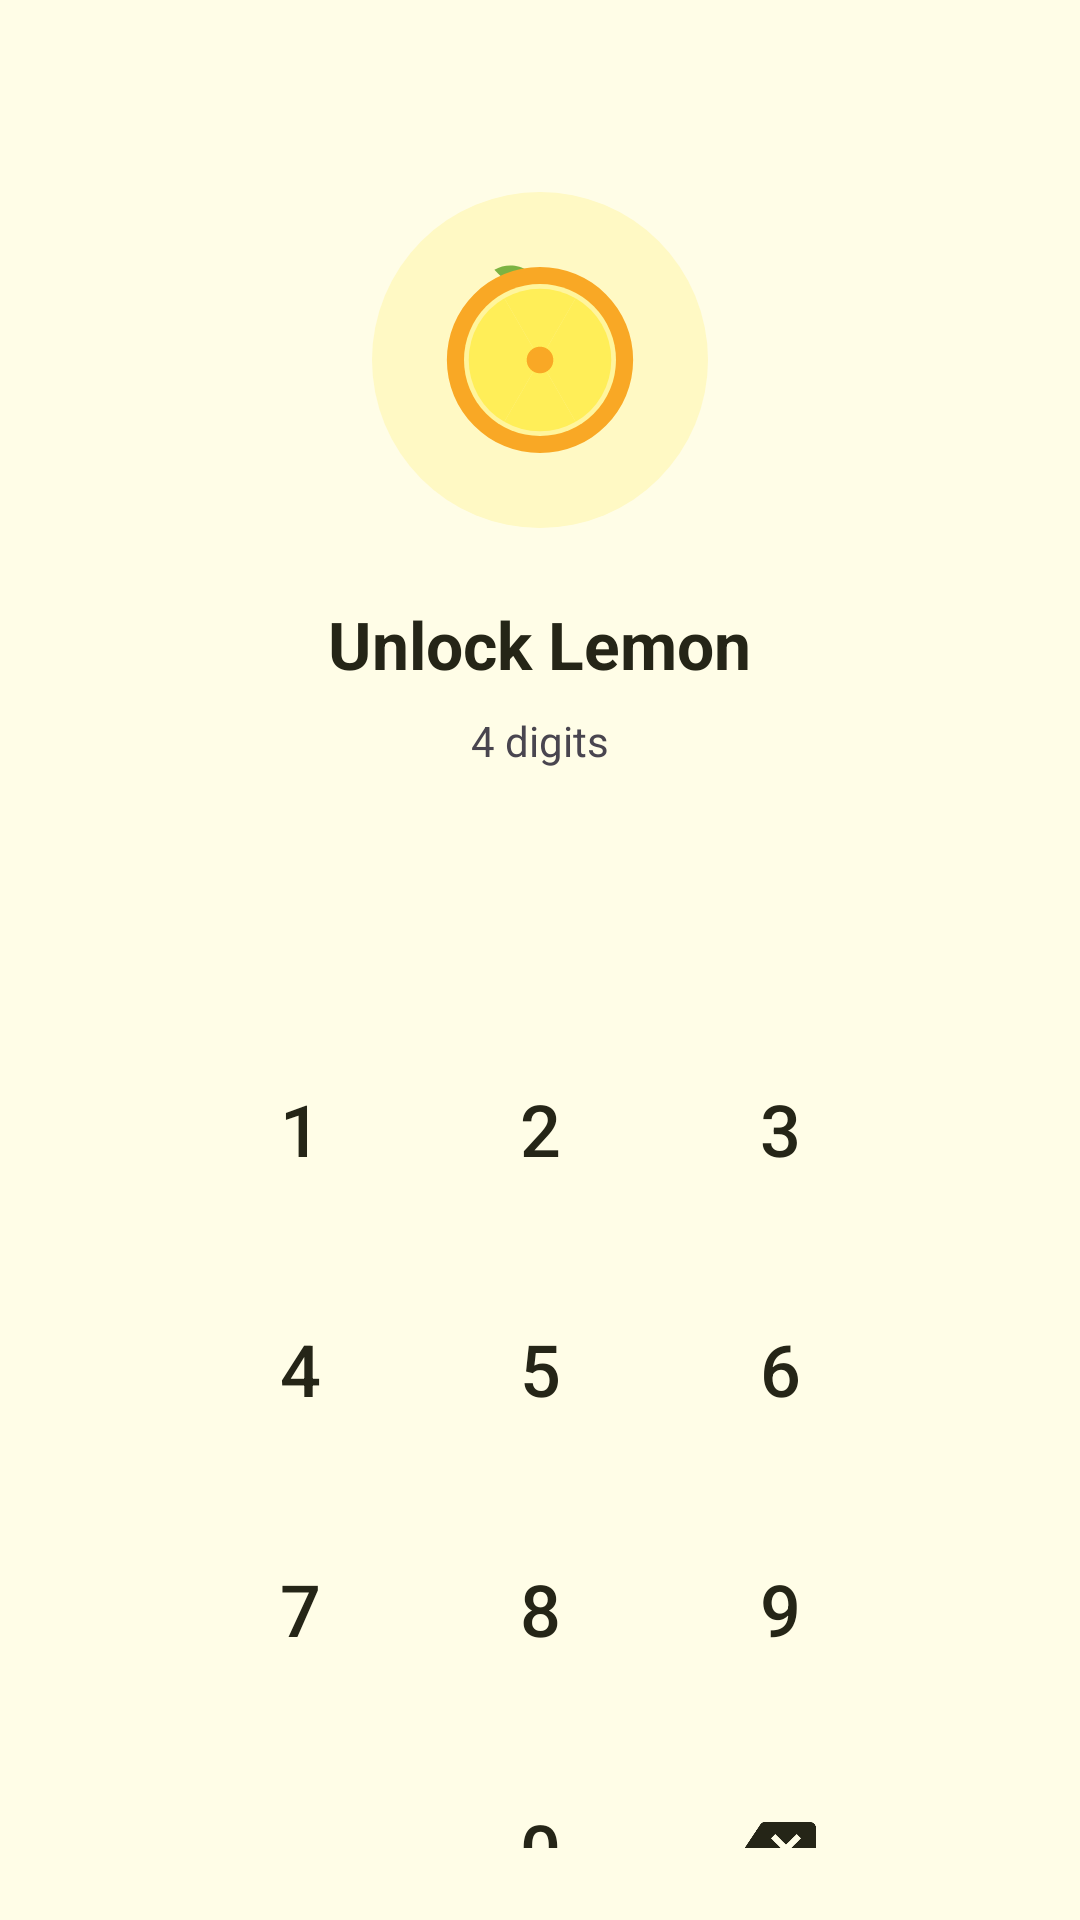

Write the Android layout XML for this screen, with the resource values it uses.
<!-- AndroidManifest.xml: activity theme Theme.Lemon.Secure -->
<!-- res/layout/activity_pin.xml -->
<?xml version="1.0" encoding="utf-8"?>
<LinearLayout xmlns:android="http://schemas.android.com/apk/res/android"
    android:id="@+id/pin_root"
    android:layout_width="match_parent"
    android:layout_height="match_parent"
    android:gravity="center_horizontal"
    android:orientation="vertical"
    android:padding="24dp">

    <FrameLayout
        android:id="@+id/pin_logo"
        android:layout_width="112dp"
        android:layout_height="112dp"
        android:layout_marginTop="40dp"
        android:background="@drawable/bg_icon_circle">

        <ImageView
            android:layout_width="76dp"
            android:layout_height="76dp"
            android:layout_gravity="center"
            android:contentDescription="@string/app_name"
            android:src="@drawable/ic_lemon" />
    </FrameLayout>

    <TextView
        android:id="@+id/pin_title"
        android:layout_width="wrap_content"
        android:layout_height="wrap_content"
        android:layout_marginTop="24dp"
        android:gravity="center"
        android:text="@string/pin_unlock"
        android:textAppearance="@style/TextAppearance.Lemon.Title" />

    <TextView
        android:id="@+id/pin_hint"
        android:layout_width="wrap_content"
        android:layout_height="wrap_content"
        android:layout_marginTop="8dp"
        android:gravity="center"
        android:text="@string/pin_hint_text"
        android:textColor="?android:attr/textColorSecondary"
        android:textSize="14sp" />

    <LinearLayout
        android:id="@+id/pin_dots"
        android:layout_width="wrap_content"
        android:layout_height="wrap_content"
        android:layout_marginTop="40dp"
        android:orientation="horizontal" />

    <ProgressBar
        android:id="@+id/pin_busy"
        android:layout_width="22dp"
        android:layout_height="22dp"
        android:layout_marginTop="18dp"
        android:indeterminateTint="@color/lemon_deep"
        android:visibility="invisible" />

    <TextView
        android:id="@+id/pin_error"
        android:layout_width="wrap_content"
        android:layout_height="wrap_content"
        android:layout_marginTop="18dp"
        android:textColor="@color/danger"
        android:textSize="14sp"
        android:visibility="gone" />

    <Space
        android:layout_width="match_parent"
        android:layout_height="0dp"
        android:layout_weight="1" />

    <include
        android:id="@+id/keypad"
        layout="@layout/view_pin_keypad" />
</LinearLayout>
<!-- res/layout/view_pin_keypad.xml (included above) -->
<?xml version="1.0" encoding="utf-8"?>
<GridLayout xmlns:android="http://schemas.android.com/apk/res/android"
    android:layout_width="wrap_content"
    android:layout_height="wrap_content"
    android:columnCount="3"
    android:rowCount="4"
    android:useDefaultMargins="true">

    <Button
        android:id="@+id/key_1"
        style="@style/Widget.Lemon.PinKey"
        android:layout_width="72dp"
        android:layout_height="72dp"
        android:text="1" />

    <Button
        android:id="@+id/key_2"
        style="@style/Widget.Lemon.PinKey"
        android:layout_width="72dp"
        android:layout_height="72dp"
        android:text="2" />

    <Button
        android:id="@+id/key_3"
        style="@style/Widget.Lemon.PinKey"
        android:layout_width="72dp"
        android:layout_height="72dp"
        android:text="3" />

    <Button
        android:id="@+id/key_4"
        style="@style/Widget.Lemon.PinKey"
        android:layout_width="72dp"
        android:layout_height="72dp"
        android:text="4" />

    <Button
        android:id="@+id/key_5"
        style="@style/Widget.Lemon.PinKey"
        android:layout_width="72dp"
        android:layout_height="72dp"
        android:text="5" />

    <Button
        android:id="@+id/key_6"
        style="@style/Widget.Lemon.PinKey"
        android:layout_width="72dp"
        android:layout_height="72dp"
        android:text="6" />

    <Button
        android:id="@+id/key_7"
        style="@style/Widget.Lemon.PinKey"
        android:layout_width="72dp"
        android:layout_height="72dp"
        android:text="7" />

    <Button
        android:id="@+id/key_8"
        style="@style/Widget.Lemon.PinKey"
        android:layout_width="72dp"
        android:layout_height="72dp"
        android:text="8" />

    <Button
        android:id="@+id/key_9"
        style="@style/Widget.Lemon.PinKey"
        android:layout_width="72dp"
        android:layout_height="72dp"
        android:text="9" />

    <Space
        android:layout_width="72dp"
        android:layout_height="72dp" />

    <Button
        android:id="@+id/key_0"
        style="@style/Widget.Lemon.PinKey"
        android:layout_width="72dp"
        android:layout_height="72dp"
        android:text="0" />

    <ImageButton
        android:id="@+id/key_back"
        android:layout_width="72dp"
        android:layout_height="72dp"
        android:background="?attr/selectableItemBackgroundBorderless"
        android:contentDescription="@string/back"
        android:src="@drawable/ic_backspace" />
</GridLayout>
<!-- resources referenced by this layout -->
<resources>
  <color name="danger">#C62828</color>
  <color name="lemon_deep">#F9A825</color>
  <!-- drawable bg_icon_circle (drawable) -->
  <?xml version="1.0" encoding="utf-8"?>
  <shape xmlns:android="http://schemas.android.com/apk/res/android"
      android:shape="oval">
      <solid android:color="@color/lemon_light" />
  </shape>
  <!-- drawable ic_backspace (drawable) -->
  <vector xmlns:android="http://schemas.android.com/apk/res/android"
      android:width="24dp" android:height="24dp"
      android:viewportWidth="24" android:viewportHeight="24"
      android:tint="?attr/colorOnSurface">
      <path android:fillColor="#FFFFFF" android:pathData="M22,3H7c-0.69,0-1.23,0.35-1.59,0.88L0,12l5.41,8.11c0.36,0.53,0.9,0.89,1.59,0.89h15c1.1,0,2-0.9,2-2V5c0-1.1-0.9-2-2-2zM19,15.59L17.59,17 14,13.41 10.41,17 9,15.59 12.59,12 9,8.41 10.41,7 14,10.59 17.59,7 19,8.41 15.41,12 19,15.59z" />
  </vector>
  <string name="app_name">Lemon</string>
  <string name="back">Back</string>
  <string name="pin_hint_text">4 digits</string>
  <string name="pin_unlock">Unlock Lemon</string>
  <style name="TextAppearance.Lemon.Title" parent="TextAppearance.Material3.TitleLarge">
          <item name="android:textStyle">bold</item>
          <item name="android:textColor">@color/ink</item>
      </style>
  <style name="Widget.Lemon.PinKey" parent="Widget.Material3.Button.TextButton">
          <item name="android:textSize">24sp</item>
          <item name="android:textColor">@color/ink</item>
          <item name="cornerRadius">20dp</item>
      </style>
  <style name="Theme.Lemon.Secure" parent="Theme.Lemon">
          <item name="android:windowBackground">@color/lemon_pale</item>
      </style>
  <color name="lemon_light">#FFF9C4</color>
  <color name="ink">#252517</color>
  <style name="Theme.Lemon" parent="Theme.Material3.DayNight.NoActionBar">
          <item name="colorPrimary">@color/lemon_deep</item>
          <item name="colorPrimaryDark">@color/lemon_dark</item>
          <item name="colorOnPrimary">@color/white</item>
          <item name="colorSecondary">@color/leaf_green</item>
          <item name="colorOnSecondary">@color/white</item>
          <item name="android:colorBackground">@color/lemon_pale</item>
          <item name="colorSurface">@color/surface</item>
          <item name="colorOnSurface">@color/ink</item>
          <item name="android:statusBarColor">@color/lemon_deep</item>
          <item name="android:navigationBarColor">@color/surface</item>
          <item name="android:windowLightStatusBar">false</item>
          <item name="materialButtonStyle">@style/Widget.Lemon.Button</item>
          <item name="materialCardViewStyle">@style/Widget.Lemon.Card</item>
          <item name="android:windowAnimationStyle">@style/Animation.Lemon</item>
      </style>
  <color name="lemon_pale">#FFFDE7</color>
  <color name="lemon_dark">#F57F17</color>
  <color name="white">#FFFFFF</color>
  <color name="leaf_green">#7CB342</color>
  <color name="surface">#FFFDF5</color>
  <style name="Widget.Lemon.Button" parent="Widget.Material3.Button">
          <item name="backgroundTint">@color/lemon_deep</item>
          <item name="android:textColor">@color/white</item>
          <item name="cornerRadius">14dp</item>
      </style>
  <style name="Widget.Lemon.Card" parent="Widget.Material3.CardView.Elevated">
          <item name="cardCornerRadius">18dp</item>
          <item name="cardElevation">2dp</item>
          <item name="cardBackgroundColor">@color/surface</item>
          <item name="strokeColor">@color/lemon_light</item>
          <item name="strokeWidth">1dp</item>
      </style>
  <style name="Animation.Lemon" parent="@android:style/Animation.Activity">
          <item name="android:activityOpenEnterAnimation">@anim/activity_open_enter</item>
          <item name="android:activityOpenExitAnimation">@anim/activity_open_exit</item>
          <item name="android:activityCloseEnterAnimation">@anim/activity_close_enter</item>
          <item name="android:activityCloseExitAnimation">@anim/activity_close_exit</item>
      </style>
</resources>
